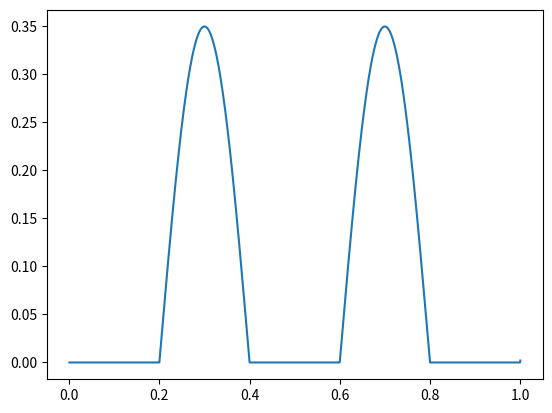
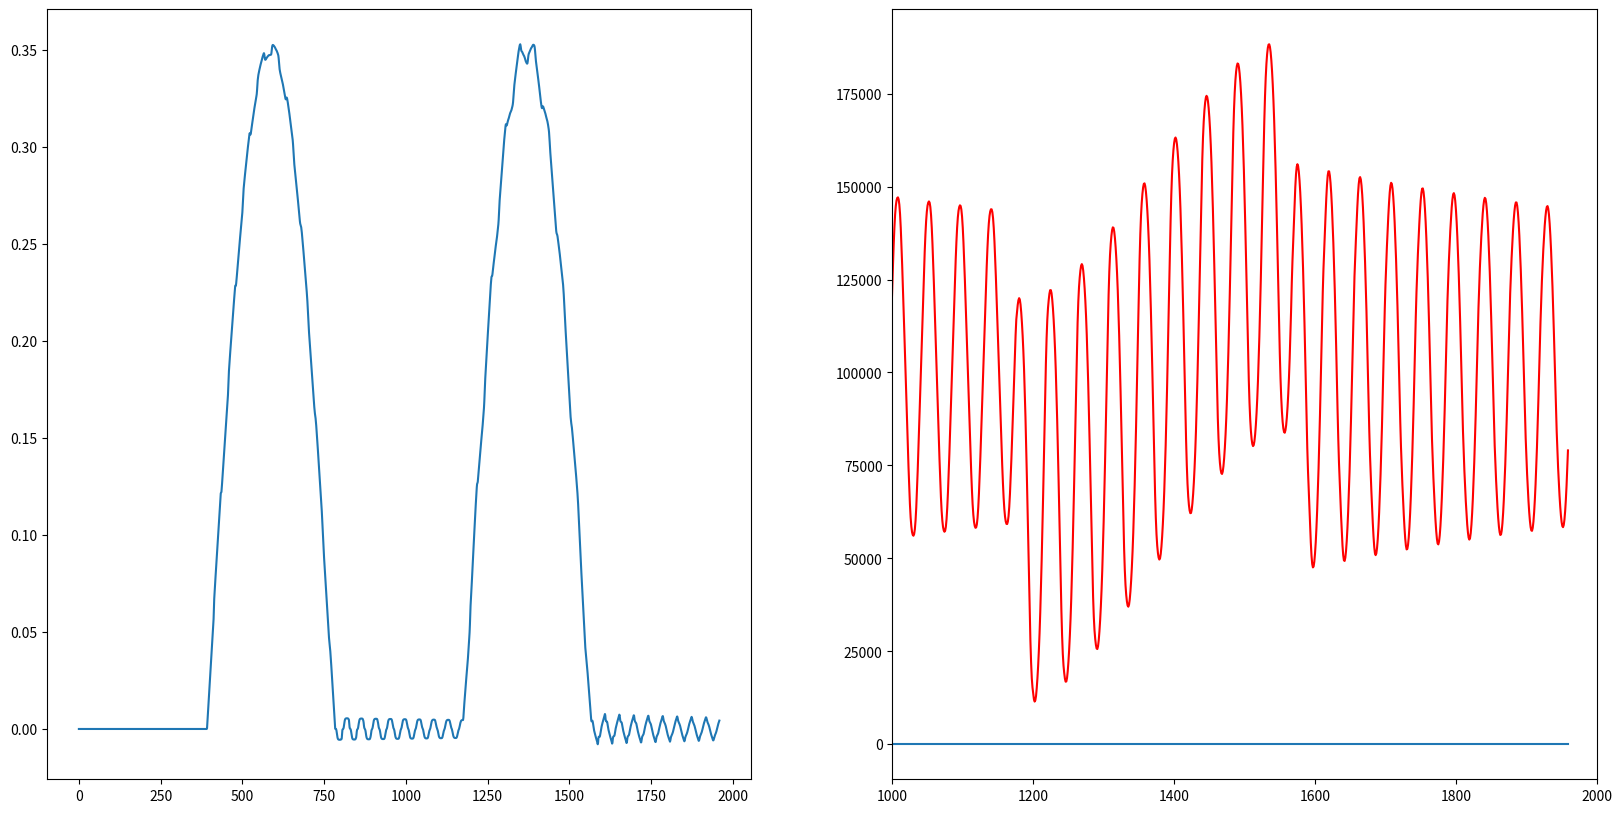

Python code for these plots, in order:
import numpy as np
import matplotlib.pyplot as plt

def calc_a(a0, K, d, s, Emod):

    a = a0/np.sqrt(1+(K/Emod*d/s))

    return a


def piston_motion(lam, r, omega, t):
    v1 = omega * r * (np.sin(omega * t) + 0.5 * lam * np.sin(2 * omega * t))
    if ((omega * t) % (2 * np.pi)) < 1.0 * np.pi:
        v1 = 0
    #v2 = omega*r*(np.sin(np.pi*4/3 + omega*t)+0.5*lam*np.sin(2*(np.pi*4/3 + omega*t)))
    #if ((omega*t+ np.pi*4/3) % (2*np.pi)) < 1.0*np.pi:
    #    v2 = 0
    #v3 = omega*r*(np.sin(np.pi*2/3 + omega*t)+0.5*lam*np.sin(2*(np.pi*2/3 + omega*t)))
    #if ((omega*t + np.pi*2/3) % (2*np.pi)) < 1.0*np.pi:
    #    v3 = 0
    #v = v1 + v2 + v3

    return -v1

def pump(time):
    return -0.35 * np.minimum(np.sin(2.5 * time * 2.0 * np.pi), 0.0)

def vol_boundary(v_pist, A_piston):

    dV = v_pist

    return dV

def calc_re(v, nu, d):

    Re = np.abs(v)*d/nu

    return Re

def calc_J_steady(d, nu, v, roughness):
    #return 0.0

    Re = calc_re(v, nu, d)

    if Re == 0:
        f = 1
    elif Re > 0 and Re < 2100:

        f = 64/Re

    else:
        ff = 10

        err = 0.0001
        f_old = 0
        const = roughness / d * (1 / 3.7)

        while err > 1E-12:
            f = np.power(ff, 2)
            ff = 1/(-2*np.log10(const+2.51/(Re*np.sqrt(f))))
            err = np.abs(f-f_old)
            f_old = f

    J_s = f*v*np.abs(v)/(d*2)

    return J_s


def right_bc_v(pa, rho, a, vx, va, J, dt):

    px = pa - rho*a*(vx-va+J*dt)

    return px


def right_bc_p(va, rho, a, px, pa, J, dt):

    vx = va - 1/(rho*a)*(px-pa)-J*dt

    return vx


def left_bc_v(pb, rho, a, vx, vb, J, dt):

    px = pb + rho*a*(vx-vb+J*dt)

    return px


def left_bc_p(vb, rho, a, px, pb, J, dt):

    vx = vb + 1/(rho*a)*(px-pb) - J*dt

    return vx


def calc_px(va, vb, rho, a, pa, pb, dt, J_a, J_b):

    px = 0.5*(pa+pb+rho*a*(va-vb)-rho*a*dt*(J_a-J_b))

    return px


def calc_vx(pa, pb, rho, a, va, vb, dt, J_a, J_b):

    vx = 0.5*(va+vb+1/(rho*a)*(pa-pb)-dt*(J_a+J_b))

    return vx


def calc_brunone_c(Re):

    if Re < 2320:

        C = 0.000476
    else:
        b = np.power(Re, 0.05)
        d = 14.3/b
        x = np.log10(d)
        v = np.power(Re, x)
        C = 7.41/v

    k = np.sqrt(C)/2

    return k


def fric_unsteady_a(va, vat, dt, a, vx, dx, nu, d):
    #return 0.0
    dvdt = (va-vat)/dt
    dvdx = (vx-va)/dx
    Re = calc_re(va, nu, d)
    k = calc_brunone_c(Re)
    J_a = k*(dvdt+a*np.sign(va*dvdx)*dvdx)
    
    return J_a


def fric_unsteady_b(vb, vbt, dt, a, vx, dx, nu, d):
    #return 0.0
    dvdt = (vb-vbt)/dt
    dvdx = (vb-vx)/dx
    Re = calc_re(vb, nu, d)
    k = calc_brunone_c(Re)
    J_b = k*(dvdt+a*np.sign(vb*dvdx)*dvdx)

    return J_b


def calc_density(rho0, k, p, p0):
    rho = rho0 * np.exp((p - p0) / k)

    return rho


def calc_jres(Js, Ju):

    J = Js+Ju
    #J = 0.0

    return J

r = 0.045/2
omega = 150/60*np.pi*2
p0 = 101325
rho0 = 1000
g = 9.81
h0 = p0/(g*rho0)

diameter = 0.065
area = np.pi*diameter*diameter/4
length = 7
Emod = 2E11
K = 2.08E9
a0 = 1442.2205
s = 0.002
roughness = 0.0000001
visc = 1e-6


a = calc_a(a0, K, diameter, s, Emod)

lam = 0.01
n = 10+2
#dt = length/(2*n*a)
tmax = 1.0
dx = length/(n-1)
dt = dx / a


#t = np.linspace(0, tmax, int(tmax/dt))
t = np.arange(int(tmax/dt)+1) * dt

t = (1+np.arange(int(tmax/dt)+1)) * dt

v_bc = np.empty(t.shape[0])
v_piston = np.empty(t.shape[0])
v0 = np.empty(t.shape[0])
piston_diameter = 0.07
piston_area = piston_diameter*piston_diameter*np.pi/4

for i in range(t.shape[0]):
    #v_piston[i] = piston_motion(lam, r, omega, t[i])
    #v0[i] = vol_boundary(v_piston[i], piston_area)
    v0[i] = pump(t[i])
    #v0[i] = 0.35 * (t[i] > 0.25)

plt.plot(t, v0)
#plt.ylim((0,np.max(v0)))
plt.show()
v_bc = v0
v = np.zeros([t.shape[0], n])
p = np.zeros([t.shape[0], n])
fric = np.zeros([t.shape[0], n])
fric_a = np.zeros([t.shape[0], n])
fric_b = np.zeros([t.shape[0], n])
tre = np.zeros([t.shape[0], n])
vs = np.zeros(t.shape[0])
ps = np.zeros(t.shape[0])
vbc = 0
rho = rho0
vbeh = np.zeros(t.shape[0])
vbeh1 = np.zeros(t.shape[0])
vbeh2 = np.zeros(t.shape[0])
pbeh1 = np.zeros(t.shape[0])
tank_area = 1.5*1.5*np.pi/4
pkopp = np.zeros(t.shape[0])
pbeh = p0

print(dt)
print(dx)
print(a)
print(t.shape)

for i in range(t.shape[0]):


    for j in range(n):

        if i == 0:

            p[i, j] = 101325
            pbeh1[i] = 101325
            pkopp[i] = 101325
            v[i, j] = 0
            vbeh[i] = 0
            vbeh1[i] = 0
            vbeh2[i] = 0

        else:
            if j == 0:

                #rho = calc_density(rho0, K, p0, p[i-1, j])
                Js = calc_J_steady(diameter, visc, v[i-1, j+1], roughness)
                Jbeh = calc_J_steady(2, visc, vbeh[i-1], roughness)

                Jbeh1 = calc_J_steady(2, visc, vbeh1[i - 1], roughness)
                Jbeh2 = calc_J_steady(2, visc, vbeh2[i - 1], roughness)

                pbeh = p0
                vbeh[i] = left_bc_p(vbeh1[i - 1], rho, a, pbeh, pbeh1[i - 1], Jbeh1, dt)
                vbeh1[i] = calc_vx(pbeh, pkopp[i - 1], rho, a, vbeh[i - 1], vbeh2[i - 1], dt, Jbeh, Jbeh2)
                pbeh1[i] = calc_px(vbeh[i - 1], vbeh2[i - 1], rho, a, pbeh, pkopp[i - 1], dt, Jbeh, Jbeh2)
                verh = area/tank_area
                pkopp[i] = (rho*a*(vbeh1[i-1]-verh*v[i-1, j+1])+p[i-1, j+1]*verh+pbeh1[i-1]-rho*a*(Jbeh1+verh*Js)*dt)/(verh+1)
                #pkopp[i] = rho*a/2*(vbeh1[i-1]-area/area*v[i-1, j+1]-(Jbeh1+Js)*dt+pbeh1[i-1]+p[i-1, j+1])
                vbeh2[i] = right_bc_p(vbeh1[i-1], rho, a, pkopp[i], pbeh1[i-1], Jbeh1, dt)
                

                if i == 1:
                    Ju = 0
                else:
                    Ju = fric_unsteady_b(v[i-1, j+1], v[i-2, j+1], dt, a, v[i-1, j], dx, visc, diameter)

                J = calc_jres(Js, Ju)
                #p[i, j] = pkopp[i]
                tre [i,j] = calc_re(v[i-1,j], visc, diameter)
                p[i,j] = p0
                #p[i, j] = left_bc_v(p[i - 1, j + 1], rho, a, v[i, j], v[i - 1, j + 1], J, dt)
                #p[i, j] = p0
                v[i, j] = left_bc_p(v[i-1, j+1], rho, a, p[i, j], p[i-1, j+1], J, dt)


            elif j == n-1:
                #rho = calc_density(rho0, K, p0, p[i-1, j])
                Js = calc_J_steady(diameter, visc, v[i-1, j-1], roughness)

                if i == 1:
                    Ju = 0
                else:
                    Ju = fric_unsteady_a(v[i-1, j-1], v[i-2, j-1], dt, a, v[i-1, j], dx, visc, diameter)

                tre [i,j] = calc_re(v[i-1,j], visc, diameter)
                J = calc_jres(Js, Ju)
                v[i, j] = v0[i]
                p[i, j] = right_bc_v(p[i-1, j-1], rho, a, v[i, j], v[i-1, j-1], J, dt)

            else:
                #rho = calc_density(rho0, K, p0, p[i-1, j])
                if i == 1:
                    Jua = 0
                    Jub = 0

                else:
                    Jua = fric_unsteady_a(v[i-1, j-1], v[i-2, j-1], dt, a, v[i-1, j], dx, visc, diameter)
                    Jub = fric_unsteady_b(v[i-1, j+1], v[i-2, j+1], dt, a, v[i-1, j], dx, visc, diameter)
                    
                fric_a[i, j-1] = Jua
                fric_b[i, j+1] = Jub

                Jsa = calc_J_steady(diameter, visc, v[i-1, j-1], roughness)
                Jsb = calc_J_steady(diameter, visc, v[i-1, j+1], roughness)

                tre [i,j] = calc_re(v[i-1,j], visc, diameter)
                fric[i, j-1] = Jsa
                fric[i, j+1] = Jsb
                Ja = calc_jres(Jsa, Jua)
                Jb = calc_jres(Jsb, Jub)

                v[i, j] = calc_vx(p[i-1, j-1], p[i-1, j+1], rho, a, v[i-1, j-1], v[i-1, j+1], dt, Ja, Jb)
                p[i, j] = calc_px(v[i-1, j-1], v[i-1, j+1], rho, a, p[i-1, j-1], p[i-1, j+1], dt, Ja, Jb)



plt.figure(figsize=(20, 10))
val = -2
plt.subplot(1, 2, 1)
plt.plot(v[0:, val], label='Durchfluss')
plt.subplot(1, 2, 2)
plt.plot(p[:, val], label='Förderhöhe', color='red')
#plt.plot(t[0:],vbeh1[0:])
#plt.plot(t[275:], p[275:, 0], label='Förderhöhe', color='blue')
#plt.ylim((118000, 1.01*np.max(p[val, :])))
#plt.ylim((np.min(pbeh1[0:]),0.000001))
#plt.legend(loc = 'upper right')
#plt.subplot(2,1,1)
#plt.plot(t,vs)
plt.show()

np.save('./pressure_fe.npy', p[:, val])
np.save('./velocity_fe.npy', v[0:, val])
np.save('./current_pressure_fe.npy', p[-1, :])
np.save('./current_velocity_fe.npy', v[-1, :])
np.save('./last_pressure_fe.npy', p[-2, :])
np.save('./last_velocity_fe.npy', v[-2, :])

print(p[:,val].shape)

print(t[-1])

Re = [calc_re(v[-1,i], visc, diameter) for i in range(v.shape[1])]

for _ in Re:
    print(_)

Js = [calc_J_steady(diameter, visc, v[-1,i], roughness) for i in range(v.shape[1])]

for _ in Js: print(1000*_)

for _ in v[-1,:]: print(_)

print(t[-1])

for _ in Re: print(calc_brunone_c(_))

for _ in fric_a[-1,:].tolist(): print(_)

for _ in fric_b[-1,:].tolist(): print(_)







plt.plot(fric[:,1])
plt.xlim(1000,2000)
plt.show()

